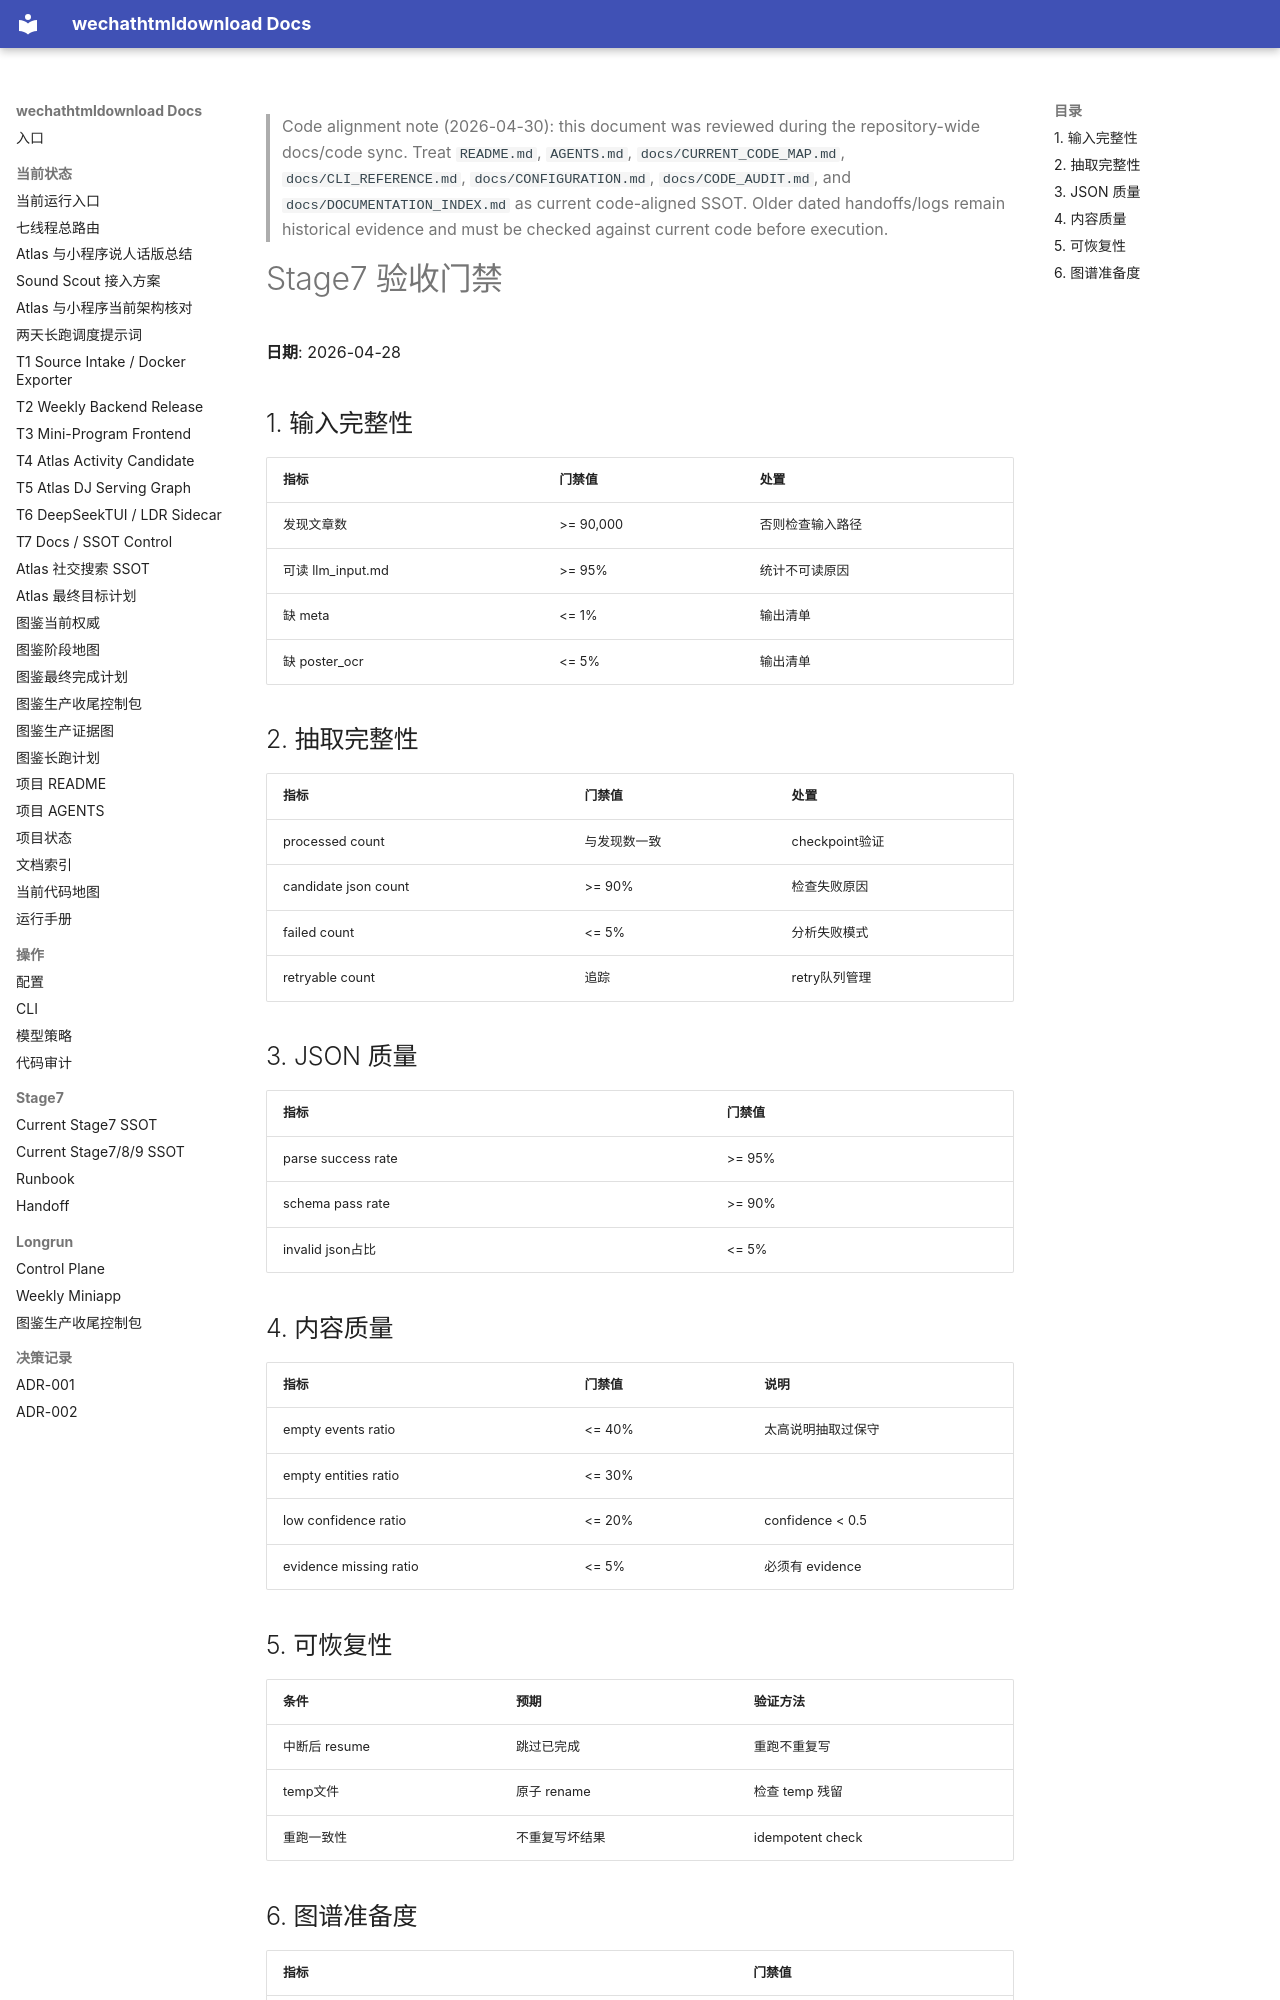

repository: yutianyu111602-glitch/wechathtmldownload · page: stage7/GA_STAGE7_ACCEPTANCE_GATES_2026-04-28.html · generator: mkdocs

<!-- CODE_ALIGNMENT_2026_04_30_START -->
> Code alignment note (2026-04-30): this document was reviewed during the repository-wide docs/code sync. Treat `README.md`, `AGENTS.md`, `docs/CURRENT_CODE_MAP.md`, `docs/CLI_REFERENCE.md`, `docs/CONFIGURATION.md`, `docs/CODE_AUDIT.md`, and `docs/DOCUMENTATION_INDEX.md` as current code-aligned SSOT. Older dated handoffs/logs remain historical evidence and must be checked against current code before execution.
<!-- CODE_ALIGNMENT_2026_04_30_END -->

# Stage7 验收门禁
**日期**: 2026-04-28

## 1. 输入完整性
| 指标 | 门禁值 | 处置 |
|-----|--------|------|
| 发现文章数 | >= 90,000 | 否则检查输入路径 |
| 可读 llm_input.md | >= 95% | 统计不可读原因 |
| 缺 meta | <= 1% | 输出清单 |
| 缺 poster_ocr | <= 5% | 输出清单 |

## 2. 抽取完整性
| 指标 | 门禁值 | 处置 |
|-----|--------|------|
| processed count | 与发现数一致 | checkpoint验证 |
| candidate json count | >= 90% | 检查失败原因 |
| failed count | <= 5% | 分析失败模式 |
| retryable count | 追踪 | retry队列管理 |

## 3. JSON 质量
| 指标 | 门禁值 |
|-----|--------|
| parse success rate | >= 95% |
| schema pass rate | >= 90% |
| invalid json占比 | <= 5% |

## 4. 内容质量
| 指标 | 门禁值 | 说明 |
|-----|--------|------|
| empty events ratio | <= 40% | 太高说明抽取过保守 |
| empty entities ratio | <= 30% | |
| low confidence ratio | <= 20% | confidence < 0.5 |
| evidence missing ratio | <= 5% | 必须有 evidence |
